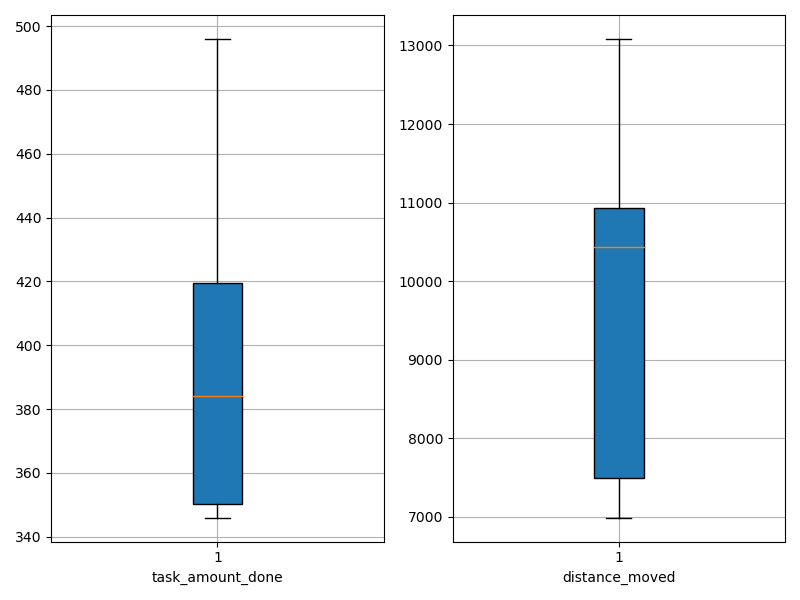

Data behind this chart, as committed beside it:
agent_id, task_amount_done, distance_moved
0, 420.0, 11031
1, 496.0, 13083
2, 492.0, 11406
3, 351.0, 7504
4, 418.0, 10590
5, 415.0, 10267
6, 349.0, 10638
7, 346.0, 6988
8, 350.0, 7443
9, 353.0, 7484
